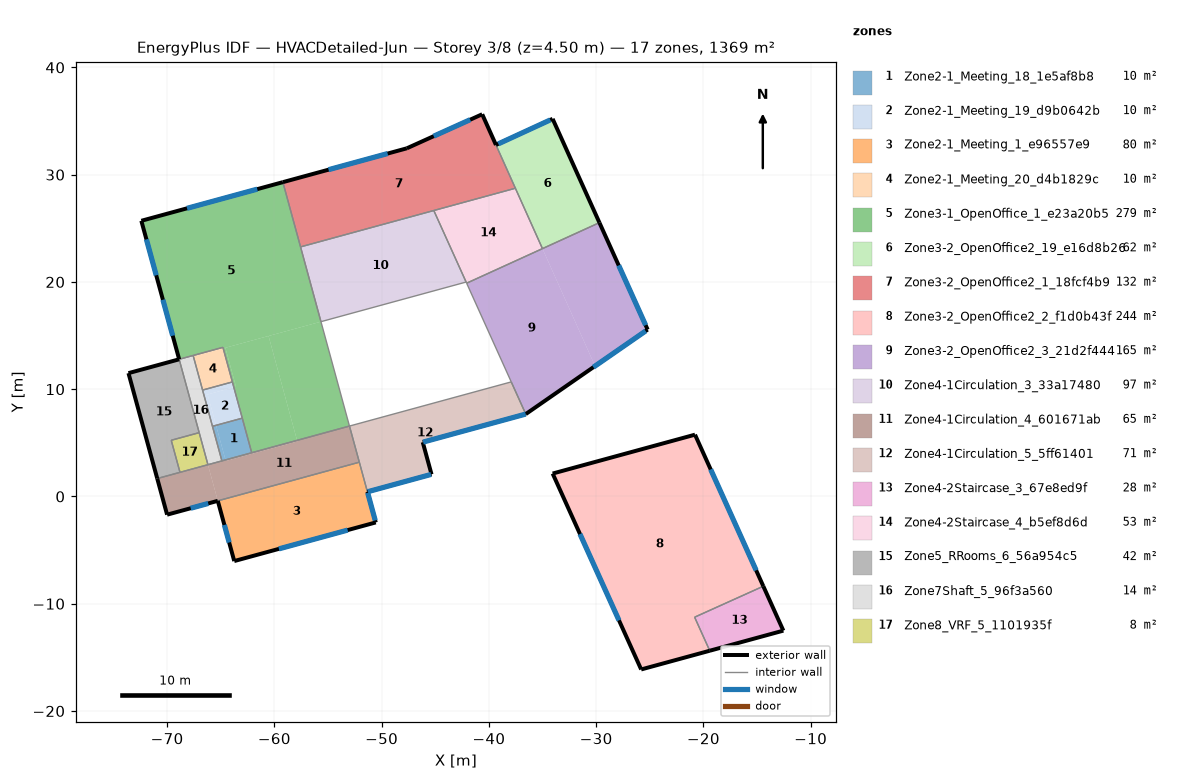
=== STOREY PLAN SPEC (per zone: floor XY polygon, exterior-wall plan segments, windows/doors) ===
zone 1: Zone2-1_Meeting_18_1e5af8b8  (9.6 m²)
  floor: (-62.99, 7.30) (-62.11, 4.08) (-64.55, 3.41) (-65.44, 6.63)
  floor: (-65.44, 6.63) (-64.55, 3.41) (-64.89, 3.32) (-65.77, 6.54)
  interior walls: 4
zone 2: Zone2-1_Meeting_19_d9b0642b  (10.1 m²)
  floor: (-63.91, 10.68) (-63.78, 10.18) (-66.56, 9.42) (-66.69, 9.92)
  floor: (-63.78, 10.18) (-62.99, 7.30) (-65.44, 6.63) (-66.22, 9.51)
  floor: (-66.22, 9.51) (-65.44, 6.63) (-65.77, 6.54) (-66.56, 9.42)
  interior walls: 4
zone 3: Zone2-1_Meeting_1_e96557e9  (79.6 m²)
  floor: (-52.08, 3.19) (-50.55, -2.42) (-63.74, -6.02) (-65.27, -0.41)
  exterior wall: (-63.74, -6.02) – (-50.55, -2.42)  [13.7 m]
    window: (-59.58, -4.89) – (-53.17, -3.14)  [18.6 m²]
  exterior wall: (-50.55, -2.42) – (-51.32, 0.43)  [3.0 m]
    window: (-50.60, -2.23) – (-51.30, 0.34)  [7.7 m²]
  exterior wall: (-65.27, -0.41) – (-63.74, -6.02)  [5.8 m]
    window: (-64.66, -2.65) – (-64.21, -4.29)  [4.8 m²]
  interior walls: 2
zone 4: Zone2-1_Meeting_20_d4b1829c  (9.6 m²)
  floor: (-64.77, 13.81) (-63.91, 10.68) (-66.69, 9.92) (-67.55, 13.05)
  floor: (-64.79, 13.90) (-64.77, 13.81) (-67.55, 13.05) (-67.57, 13.14)
  interior walls: 4
zone 5: Zone3-1_OpenOffice_1_e23a20b5  (279.3 m²)
  floor: (-64.57, 13.86) (-63.58, 10.23) (-63.78, 10.18) (-64.77, 13.81)
  floor: (-55.66, 16.30) (-53.00, 6.56) (-57.88, 5.23) (-60.54, 14.96)
  floor: (-60.54, 14.96) (-57.88, 5.23) (-62.11, 4.08) (-63.78, 10.18) (-63.58, 10.23) (-64.57, 13.86)
  floor: (-59.21, 29.30) (-55.66, 16.30) (-64.77, 13.81) (-64.79, 13.90) (-68.87, 12.79) (-72.40, 25.70)
  exterior wall: (-72.40, 25.70) – (-68.87, 12.79)  [13.4 m]
    window: (-70.39, 18.34) – (-69.48, 14.99)  [9.7 m²]
    window: (-71.93, 23.97) – (-71.01, 20.62)  [9.7 m²]
  exterior wall: (-59.21, 29.30) – (-72.40, 25.70)  [13.7 m]
    window: (-61.59, 28.65) – (-68.14, 26.86)  [19.0 m²]
  interior walls: 9
zone 6: Zone3-2_OpenOffice2_19_e16d8b26  (61.8 m²)
  floor: (-34.06, 35.20) (-29.70, 25.53) (-35.01, 23.11) (-39.34, 32.77)
  exterior wall: (-34.06, 35.20) – (-39.34, 32.77)  [5.8 m]
    window: (-34.27, 35.10) – (-39.12, 32.87)  [16.0 m²]
  exterior wall: (-29.70, 25.53) – (-34.06, 35.20)  [10.6 m]
  interior walls: 3
zone 7: Zone3-2_OpenOffice2_1_18fcf4b9  (131.6 m²)
  floor: (-40.62, 35.63) (-37.53, 28.73) (-57.56, 23.27) (-59.21, 29.30) (-47.65, 32.46)
  exterior wall: (-47.65, 32.46) – (-59.21, 29.30)  [12.0 m]
    window: (-49.44, 31.97) – (-54.95, 30.46)  [16.0 m²]
  exterior wall: (-40.62, 35.63) – (-47.65, 32.46)  [7.7 m]
    window: (-41.74, 35.13) – (-45.15, 33.59)  [10.5 m²]
  exterior wall: (-39.34, 32.77) – (-40.62, 35.63)  [3.1 m]
  interior walls: 4
zone 8: Zone3-2_OpenOffice2_2_f1d0b43f  (244.1 m²)
  floor: (-20.78, 5.76) (-14.42, -8.37) (-20.82, -11.25) (-19.41, -14.38) (-25.80, -16.13) (-34.06, 2.14)
  exterior wall: (-20.78, 5.76) – (-34.06, 2.14)  [13.8 m]
  exterior wall: (-14.42, -8.37) – (-20.78, 5.76)  [15.5 m]
    window: (-15.08, -6.89) – (-19.32, 2.52)  [28.9 m²]
  exterior wall: (-25.80, -16.13) – (-19.41, -14.38)  [6.6 m]
  exterior wall: (-34.06, 2.14) – (-25.80, -16.13)  [20.0 m]
    window: (-31.51, -3.50) – (-27.87, -11.55)  [24.7 m²]
  interior walls: 2
zone 9: Zone3-2_OpenOffice2_3_21d2f444  (165.4 m²)
  floor: (-35.01, 23.11) (-30.10, 12.16) (-36.56, 7.68) (-42.07, 19.88)
  floor: (-29.70, 25.53) (-25.20, 15.56) (-30.10, 12.16) (-35.01, 23.11)
  exterior wall: (-25.20, 15.56) – (-29.70, 25.53)  [10.9 m]
    window: (-25.39, 15.97) – (-27.90, 21.54)  [18.3 m²]
  exterior wall: (-36.56, 7.68) – (-25.20, 15.56)  [13.8 m]
    window: (-30.26, 12.05) – (-25.39, 15.42)  [17.8 m²]
  interior walls: 4
zone 10: Zone4-1Circulation_3_33a17480  (97.2 m²)
  floor: (-45.14, 26.66) (-42.12, 19.99) (-55.66, 16.30) (-57.56, 23.27)
  interior walls: 4
zone 11: Zone4-1Circulation_4_601671ab  (64.9 m²)
  floor: (-66.19, 2.96) (-65.27, -0.41) (-70.00, -1.70) (-70.92, 1.67)
  floor: (-53.00, 6.56) (-52.08, 3.19) (-65.27, -0.41) (-66.19, 2.96) (-64.55, 3.41) (-64.53, 3.31) (-57.86, 5.14) (-57.88, 5.23)
  floor: (-57.88, 5.23) (-57.86, 5.14) (-64.53, 3.31) (-64.55, 3.41)
  exterior wall: (-70.00, -1.70) – (-65.27, -0.41)  [4.9 m]
    window: (-67.80, -1.10) – (-66.16, -0.65)  [4.8 m²]
  exterior wall: (-70.92, 1.67) – (-70.00, -1.70)  [3.5 m]
  interior walls: 7
zone 12: Zone4-1Circulation_5_5ff61401  (70.9 m²)
  floor: (-37.92, 10.68) (-36.56, 7.68) (-46.17, 5.06) (-45.35, 2.07) (-51.32, 0.43) (-53.00, 6.56)
  exterior wall: (-45.35, 2.07) – (-46.17, 5.06)  [3.1 m]
  exterior wall: (-46.17, 5.06) – (-36.56, 7.68)  [10.0 m]
    window: (-46.13, 5.07) – (-36.57, 7.68)  [28.6 m²]
  exterior wall: (-51.32, 0.43) – (-45.35, 2.07)  [6.2 m]
    window: (-51.28, 0.45) – (-45.40, 2.05)  [17.7 m²]
  interior walls: 4
zone 13: Zone4-2Staircase_3_67e8ed9f  (28.0 m²)
  floor: (-14.42, -8.37) (-12.55, -12.51) (-19.41, -14.38) (-20.82, -11.25)
  exterior wall: (-12.55, -12.51) – (-14.42, -8.37)  [4.5 m]
  exterior wall: (-19.41, -14.38) – (-12.55, -12.51)  [7.1 m]
  interior walls: 2
zone 14: Zone4-2Staircase_4_b5ef8d6d  (52.9 m²)
  floor: (-37.53, 28.73) (-35.01, 23.11) (-42.07, 19.88) (-45.14, 26.66)
  interior walls: 5
zone 15: Zone5_RRooms_6_56a954c5  (41.5 m²)
  floor: (-68.87, 12.79) (-67.01, 5.95) (-69.61, 5.24) (-68.80, 2.25) (-70.92, 1.67) (-73.60, 11.50)
  exterior wall: (-68.87, 12.79) – (-73.60, 11.50)  [4.9 m]
  exterior wall: (-73.60, 11.50) – (-70.92, 1.67)  [10.2 m]
  interior walls: 4
zone 16: Zone7Shaft_5_96f3a560  (13.7 m²)
  floor: (-67.55, 13.05) (-64.89, 3.32) (-66.19, 2.96) (-68.85, 12.69)
  floor: (-67.57, 13.14) (-67.55, 13.05) (-68.85, 12.69) (-68.87, 12.79)
  interior walls: 7
zone 17: Zone8_VRF_5_1101935f  (8.4 m²)
  floor: (-67.01, 5.95) (-66.19, 2.96) (-68.80, 2.25) (-69.61, 5.24)
  interior walls: 4

=== DERIVED (storey summary) ===
Building: HVACDetailed-Jun
Storey: 3 of 8  (floor level z = 4.50 m)
Storey gross floor area: 1368.6 m²
Zones on this storey: 17
  - Zone2-1_Meeting_18_1e5af8b8: floor 9.6 m²
  - Zone2-1_Meeting_19_d9b0642b: floor 10.1 m²
  - Zone2-1_Meeting_1_e96557e9: floor 79.6 m²; exterior wall 22.5 m (78.6 m²); 3 window(s) 31.1 m²; WWR 39.6%
  - Zone2-1_Meeting_20_d4b1829c: floor 9.6 m²
  - Zone3-1_OpenOffice_1_e23a20b5: floor 279.3 m²; exterior wall 27.1 m (94.7 m²); 3 window(s) 38.5 m²; WWR 40.6%
  - Zone3-2_OpenOffice2_19_e16d8b26: floor 61.8 m²; exterior wall 16.4 m (57.5 m²); 1 window(s) 16.0 m²; WWR 27.8%
  - Zone3-2_OpenOffice2_1_18fcf4b9: floor 131.6 m²; exterior wall 22.8 m (79.9 m²); 2 window(s) 26.4 m²; WWR 33.1%
  - Zone3-2_OpenOffice2_2_f1d0b43f: floor 244.1 m²; exterior wall 55.9 m (195.7 m²); 2 window(s) 53.6 m²; WWR 27.4%
  - Zone3-2_OpenOffice2_3_21d2f444: floor 165.4 m²; exterior wall 24.8 m (86.7 m²); 2 window(s) 36.1 m²; WWR 41.7%
  - Zone4-1Circulation_3_33a17480: floor 97.2 m²
  - Zone4-1Circulation_4_601671ab: floor 64.9 m²; exterior wall 8.4 m (29.4 m²); 1 window(s) 4.8 m²; WWR 16.2%
  - Zone4-1Circulation_5_5ff61401: floor 70.9 m²; exterior wall 19.3 m (67.4 m²); 2 window(s) 46.3 m²; WWR 68.7%
  - Zone4-2Staircase_3_67e8ed9f: floor 28.0 m²; exterior wall 11.7 m (40.8 m²); WWR 0.0%
  - Zone4-2Staircase_4_b5ef8d6d: floor 52.9 m²
  - Zone5_RRooms_6_56a954c5: floor 41.5 m²; exterior wall 15.1 m (52.8 m²); WWR 0.0%
  - Zone7Shaft_5_96f3a560: floor 13.7 m²
  - Zone8_VRF_5_1101935f: floor 8.4 m²
Zone adjacency (shared interzone walls):
  - Zone2-1_Meeting_18_1e5af8b8 ↔ Zone2-1_Meeting_19_d9b0642b
  - Zone2-1_Meeting_18_1e5af8b8 ↔ Zone3-1_OpenOffice_1_e23a20b5
  - Zone2-1_Meeting_18_1e5af8b8 ↔ Zone4-1Circulation_4_601671ab
  - Zone2-1_Meeting_18_1e5af8b8 ↔ Zone7Shaft_5_96f3a560
  - Zone2-1_Meeting_19_d9b0642b ↔ Zone2-1_Meeting_20_d4b1829c
  - Zone2-1_Meeting_19_d9b0642b ↔ Zone3-1_OpenOffice_1_e23a20b5
  - Zone2-1_Meeting_19_d9b0642b ↔ Zone7Shaft_5_96f3a560
  - Zone2-1_Meeting_1_e96557e9 ↔ Zone4-1Circulation_4_601671ab
  - Zone2-1_Meeting_1_e96557e9 ↔ Zone4-1Circulation_5_5ff61401
  - Zone2-1_Meeting_20_d4b1829c ↔ Zone3-1_OpenOffice_1_e23a20b5
  - Zone2-1_Meeting_20_d4b1829c ↔ Zone7Shaft_5_96f3a560
  - Zone3-1_OpenOffice_1_e23a20b5 ↔ Zone3-2_OpenOffice2_1_18fcf4b9
  - Zone3-1_OpenOffice_1_e23a20b5 ↔ Zone4-1Circulation_3_33a17480
  - Zone3-1_OpenOffice_1_e23a20b5 ↔ Zone4-1Circulation_4_601671ab
  - Zone3-1_OpenOffice_1_e23a20b5 ↔ Zone7Shaft_5_96f3a560
  - Zone3-2_OpenOffice2_19_e16d8b26 ↔ Zone3-2_OpenOffice2_1_18fcf4b9
  - Zone3-2_OpenOffice2_19_e16d8b26 ↔ Zone3-2_OpenOffice2_3_21d2f444
  - Zone3-2_OpenOffice2_19_e16d8b26 ↔ Zone4-2Staircase_4_b5ef8d6d
  - Zone3-2_OpenOffice2_1_18fcf4b9 ↔ Zone4-1Circulation_3_33a17480
  - Zone3-2_OpenOffice2_1_18fcf4b9 ↔ Zone4-2Staircase_4_b5ef8d6d
  - Zone3-2_OpenOffice2_2_f1d0b43f ↔ Zone4-2Staircase_3_67e8ed9f
  - Zone3-2_OpenOffice2_3_21d2f444 ↔ Zone4-1Circulation_5_5ff61401
  - Zone3-2_OpenOffice2_3_21d2f444 ↔ Zone4-2Staircase_4_b5ef8d6d
  - Zone4-1Circulation_3_33a17480 ↔ Zone4-2Staircase_4_b5ef8d6d
  - Zone4-1Circulation_4_601671ab ↔ Zone4-1Circulation_5_5ff61401
  - Zone4-1Circulation_4_601671ab ↔ Zone5_RRooms_6_56a954c5
  - Zone4-1Circulation_4_601671ab ↔ Zone7Shaft_5_96f3a560
  - Zone4-1Circulation_4_601671ab ↔ Zone8_VRF_5_1101935f
  - Zone5_RRooms_6_56a954c5 ↔ Zone7Shaft_5_96f3a560
  - Zone5_RRooms_6_56a954c5 ↔ Zone8_VRF_5_1101935f
  - Zone7Shaft_5_96f3a560 ↔ Zone8_VRF_5_1101935f